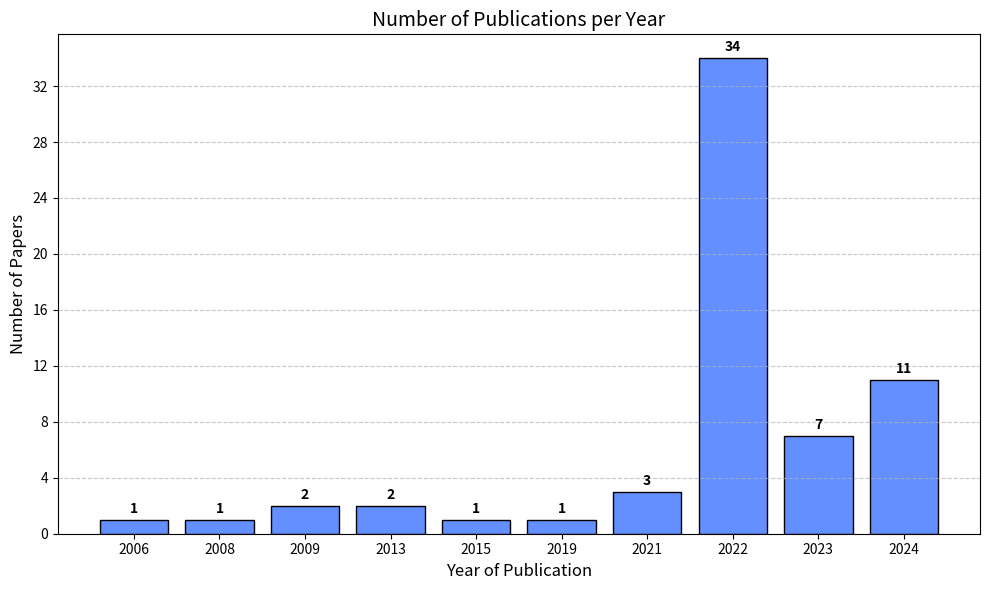

Write Python code to recreate this figure.
import matplotlib.pyplot as plt
import matplotlib.ticker as ticker
import pandas as pd

# Dati unificati da Figure 2
data = [
    {"Year": 2006, "Papers": 1},
    {"Year": 2008, "Papers": 1},
    {"Year": 2009, "Papers": 2},
    {"Year": 2013, "Papers": 2},
    {"Year": 2015, "Papers": 1},
    {"Year": 2019, "Papers": 1},
    {"Year": 2021, "Papers": 3},
    {"Year": 2022, "Papers": 34},
    {"Year": 2023, "Papers": 7},
    {"Year": 2024, "Papers": 11}
]

# Creazione DataFrame
df = pd.DataFrame(data)

# Colore coerente con Figure 3
color = "#648FFF"

# Plot
plt.figure(figsize=(10, 6))
bars = plt.bar(df["Year"].astype(str), df["Papers"],
               color=color, edgecolor='black', linewidth=1)

plt.title("Number of Publications per Year", fontsize=14)
plt.xlabel("Year of Publication", fontsize=12)
plt.ylabel("Number of Papers", fontsize=12)
plt.grid(axis='y', linestyle='--', alpha=0.7)

# Asse Y con numeri interi
plt.gca().yaxis.set_major_locator(ticker.MaxNLocator(integer=True))

# Etichette sopra ogni barra in grassetto
for bar in bars:
    yval = bar.get_height()
    plt.text(bar.get_x() + bar.get_width() / 2, yval + 0.3, int(yval),
             ha='center', va='bottom', fontsize=10, weight='bold')

# Etichette asse X centrate
plt.xticks(ha='center', fontsize=10)

plt.tight_layout()
plt.savefig("Figure2_final_corrected.pdf", format='pdf')
plt.show()